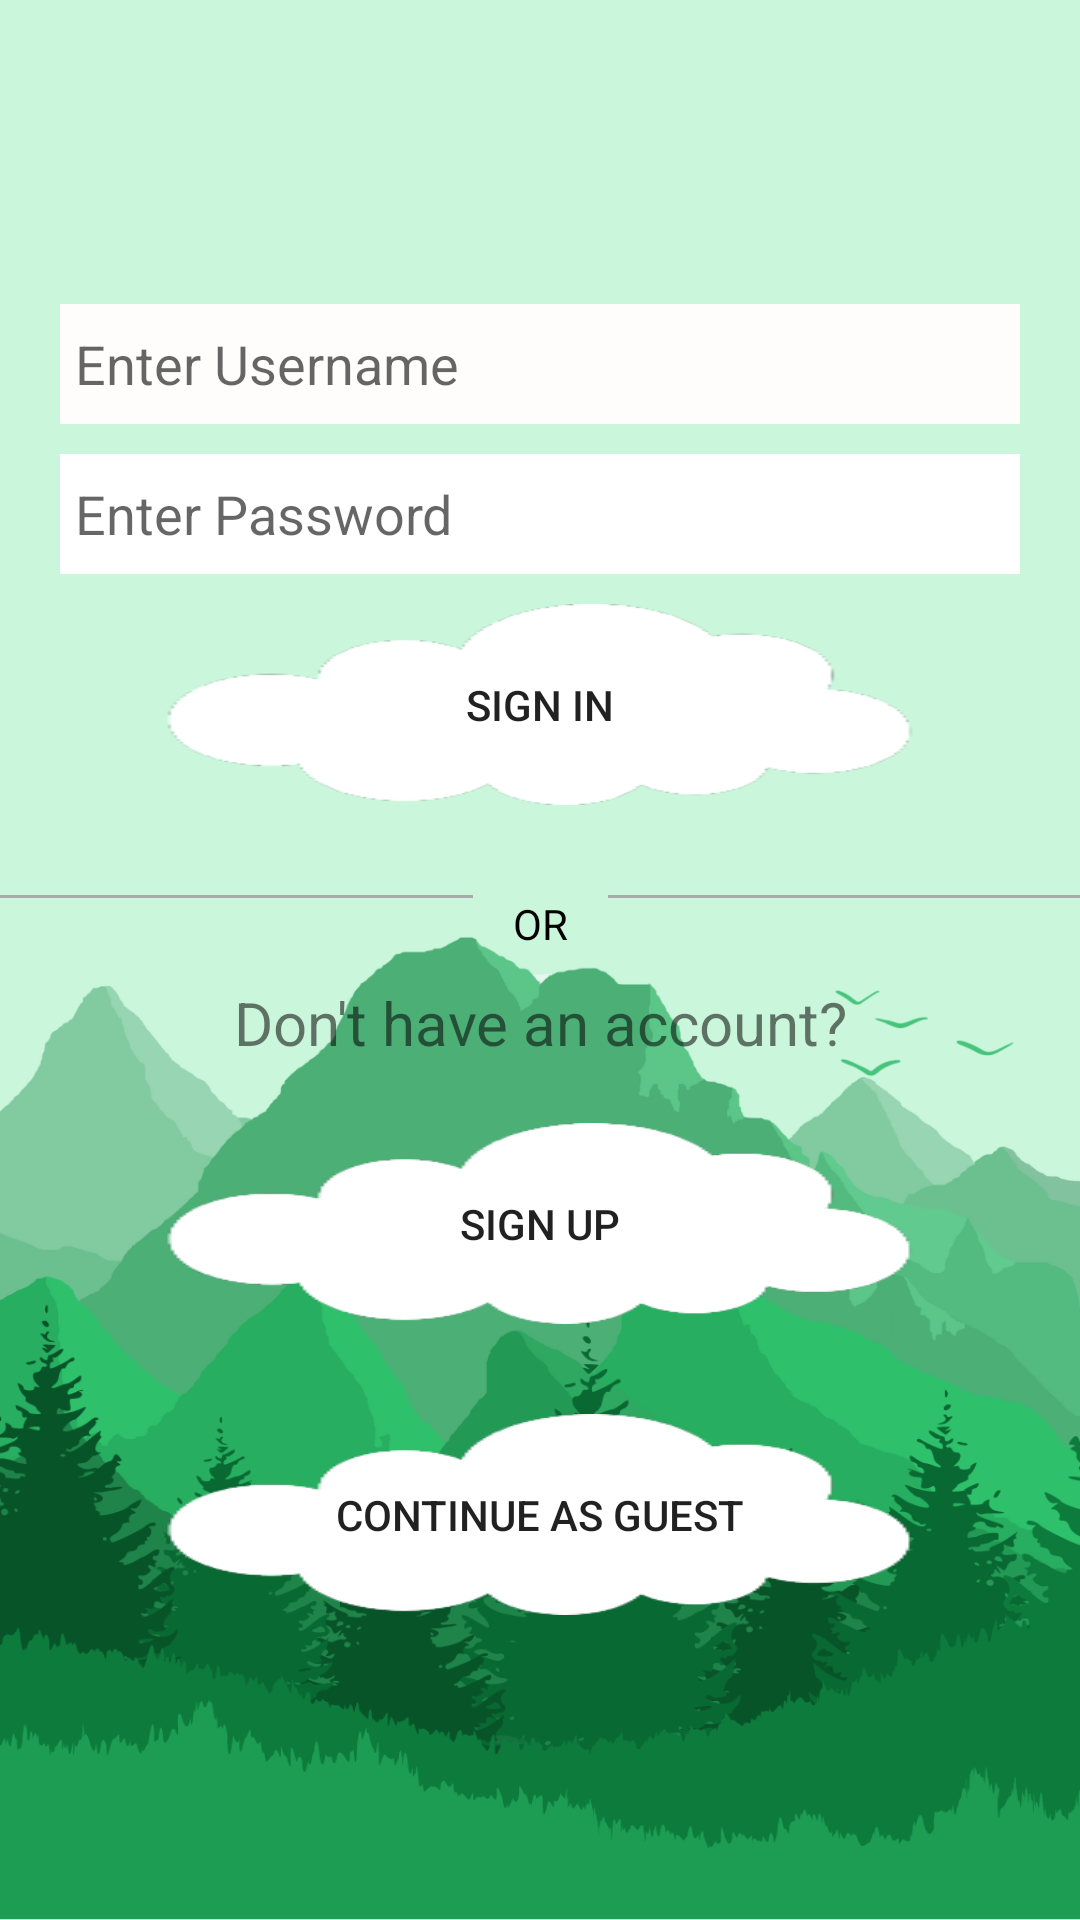

Produce the Android XML layout that renders to this screen, including the resource entries it uses.
<!-- AndroidManifest.xml: application theme Theme.QuizApp -->
<!-- res/layout/activity_sign_in.xml -->
<?xml version="1.0" encoding="utf-8"?>
<LinearLayout xmlns:android="http://schemas.android.com/apk/res/android"
    android:orientation="vertical"
    android:layout_width="match_parent"
    android:layout_height="match_parent"
    android:gravity= "center"
    xmlns:tools="http://schemas.android.com/tools"
    xmlns:app="http://schemas.android.com/apk/res-auto"
    android:background="@drawable/background_signup">
    <EditText
        android:id="@+id/username_input"
        android:layout_width="match_parent"
        android:layout_height="40dp"
        android:hint="@string/user_input"
        android:background="#FFFCFC"
        android:layout_marginHorizontal="20dp"
        android:paddingLeft="5dp"/>
    <EditText
        android:id="@+id/password_input"
        android:layout_width="match_parent"
        android:layout_height="40dp"
        android:hint="@string/pw_input"
        android:background="@color/white"
        android:layout_marginTop="10dp"
        android:layout_marginHorizontal="20dp"
        android:paddingLeft="5dp"/>

    <Button
        android:id="@+id/signin_btn"
        android:layout_width="wrap_content"
        android:layout_height="67dp"
        android:layout_marginHorizontal="20dp"
        android:layout_marginTop="10dp"
        android:background="@drawable/cloud"
        android:text="@string/signin_btn"/>
    <TextView
        android:id="@+id/pw_incorrect"
        android:layout_width="wrap_content"
        android:layout_height="wrap_content"
        android:text="@string/incorrect_pw"
        android:textColor="@android:color/holo_red_dark"
        android:visibility="gone"/>
    <TextView
        android:id="@+id/empty_input"
        android:layout_width="wrap_content"
        android:layout_height="wrap_content"
        android:text="@string/input_needed"
        android:textColor="@android:color/holo_red_dark"
        android:visibility="gone"/>
    <LinearLayout
        android:id="@+id/other_options"
        android:layout_width="wrap_content"
        android:layout_height="wrap_content"
        android:orientation="vertical">
        <LinearLayout
            android:layout_width="wrap_content"
            android:layout_height="wrap_content"
            android:orientation="horizontal"
            android:layout_gravity="center_vertical"
            android:paddingTop="30dp">
            <View
                android:layout_width="0dp"
                android:layout_height="1dp"
                android:layout_weight="1"
                android:background="@android:color/darker_gray" />
            <TextView
                android:layout_width="wrap_content"
                android:layout_height="wrap_content"
                android:layout_marginStart="10dp"
                android:layout_marginEnd="10dp"
                android:text=" OR "
                android:textColor="@android:color/black" />
            <View
                android:layout_width="0dp"
                android:layout_height="1dp"
                android:layout_weight="1"
                android:background="@android:color/darker_gray"/>
        </LinearLayout>
        <TextView
            android:layout_width="match_parent"
            android:layout_height="wrap_content"
            android:text="@string/no_account"
            android:gravity="center"
            android:textSize="20dp"
            android:paddingTop="10dp"/>
    </LinearLayout>
    <TextView
        android:id="@+id/user_not_exist"
        android:layout_width="wrap_content"
        android:layout_height="wrap_content"
        android:text="User does not exist."
        android:textColor="@android:color/holo_red_dark"
        android:visibility="gone"/>

    <Button
        android:id="@+id/signup_btn"
        android:layout_width="wrap_content"
        android:layout_height="67dp"
        android:layout_marginHorizontal="20dp"
        android:layout_marginTop="20dp"
        android:background="@drawable/cloud"
        android:text="@string/signup_btn" />

    <Button
        android:id="@+id/guest_btn"
        android:layout_width="wrap_content"
        android:layout_height="67dp"
        android:layout_marginHorizontal="20dp"
        android:layout_marginTop="30dp"
        android:background="@drawable/cloud"
        android:text="@string/guest_btn" />

</LinearLayout>
<!-- resources referenced by this layout -->
<resources>
  <color name="white">#FFFFFFFF</color>
  <!-- drawable background_signup: png bitmap (drawable, 177764 bytes) -->
  <!-- drawable cloud: png bitmap (drawable, 5920 bytes) -->
  <string name="guest_btn">Continue as Guest</string>
  <string name="incorrect_pw">Your password is incorrect. Please try again.</string>
  <string name="input_needed">Please enter username and password.</string>
  <string name="no_account">Don\'t have an account?</string>
  <string name="pw_input">Enter Password</string>
  <string name="signin_btn">Sign in</string>
  <string name="signup_btn">Sign up</string>
  <string name="user_input">Enter Username</string>
  <style name="Theme.QuizApp" parent="Theme.AppCompat.Light.NoActionBar" />
</resources>
